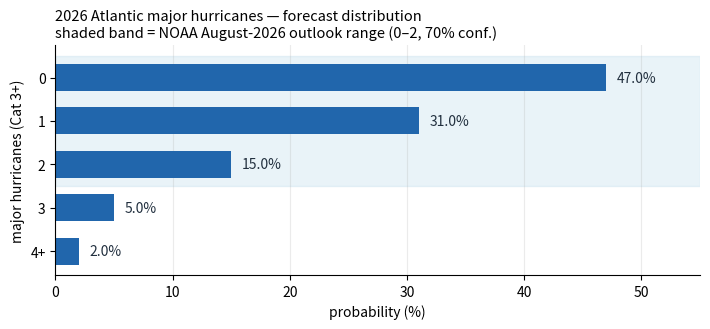

This chart was generated by the following Python code:
"""Horizontal bar chart of the forecast distribution over major-hurricane counts,
with the NOAA August-2026 70% range shaded for comparison."""
import matplotlib
import matplotlib.pyplot as plt

# Non-interactive backend: this script only ever writes a PNG. Setting it after
# the pyplot import is safe because no figure has been created yet.
matplotlib.use("Agg")

options = ["0", "1", "2", "3", "4+"]
probs = [47.0, 31.0, 15.0, 5.0, 2.0]

fig, ax = plt.subplots(figsize=(7.2, 3.4))
# NOAA's Aug-2026 outlook gave 0-2 major hurricanes at 70% confidence; shading it
# shows the forecast sits inside the official range rather than fighting it.
ax.axhspan(-0.5, 2.5, color="#9ecae1", alpha=0.22, zorder=0)
bars = ax.barh(options, probs, color="#2166ac", height=0.62, zorder=2)
for b, p in zip(bars, probs):
    ax.text(p + 0.9, b.get_y() + b.get_height() / 2, f"{p:.1f}%",
            va="center", fontsize=10, color="#22303f")
ax.invert_yaxis()
ax.set_xlim(0, 55)
ax.set_xlabel("probability (%)")
ax.set_ylabel("major hurricanes (Cat 3+)")
ax.set_title("2026 Atlantic major hurricanes — forecast distribution\n"
             "shaded band = NOAA August-2026 outlook range (0–2, 70% conf.)",
             fontsize=10.5, loc="left")
ax.spines[["top", "right"]].set_visible(False)
ax.grid(axis="x", alpha=0.25, zorder=1)
fig.tight_layout()
fig.savefig("major_hurricane_distribution.png", dpi=150)
print("written")
